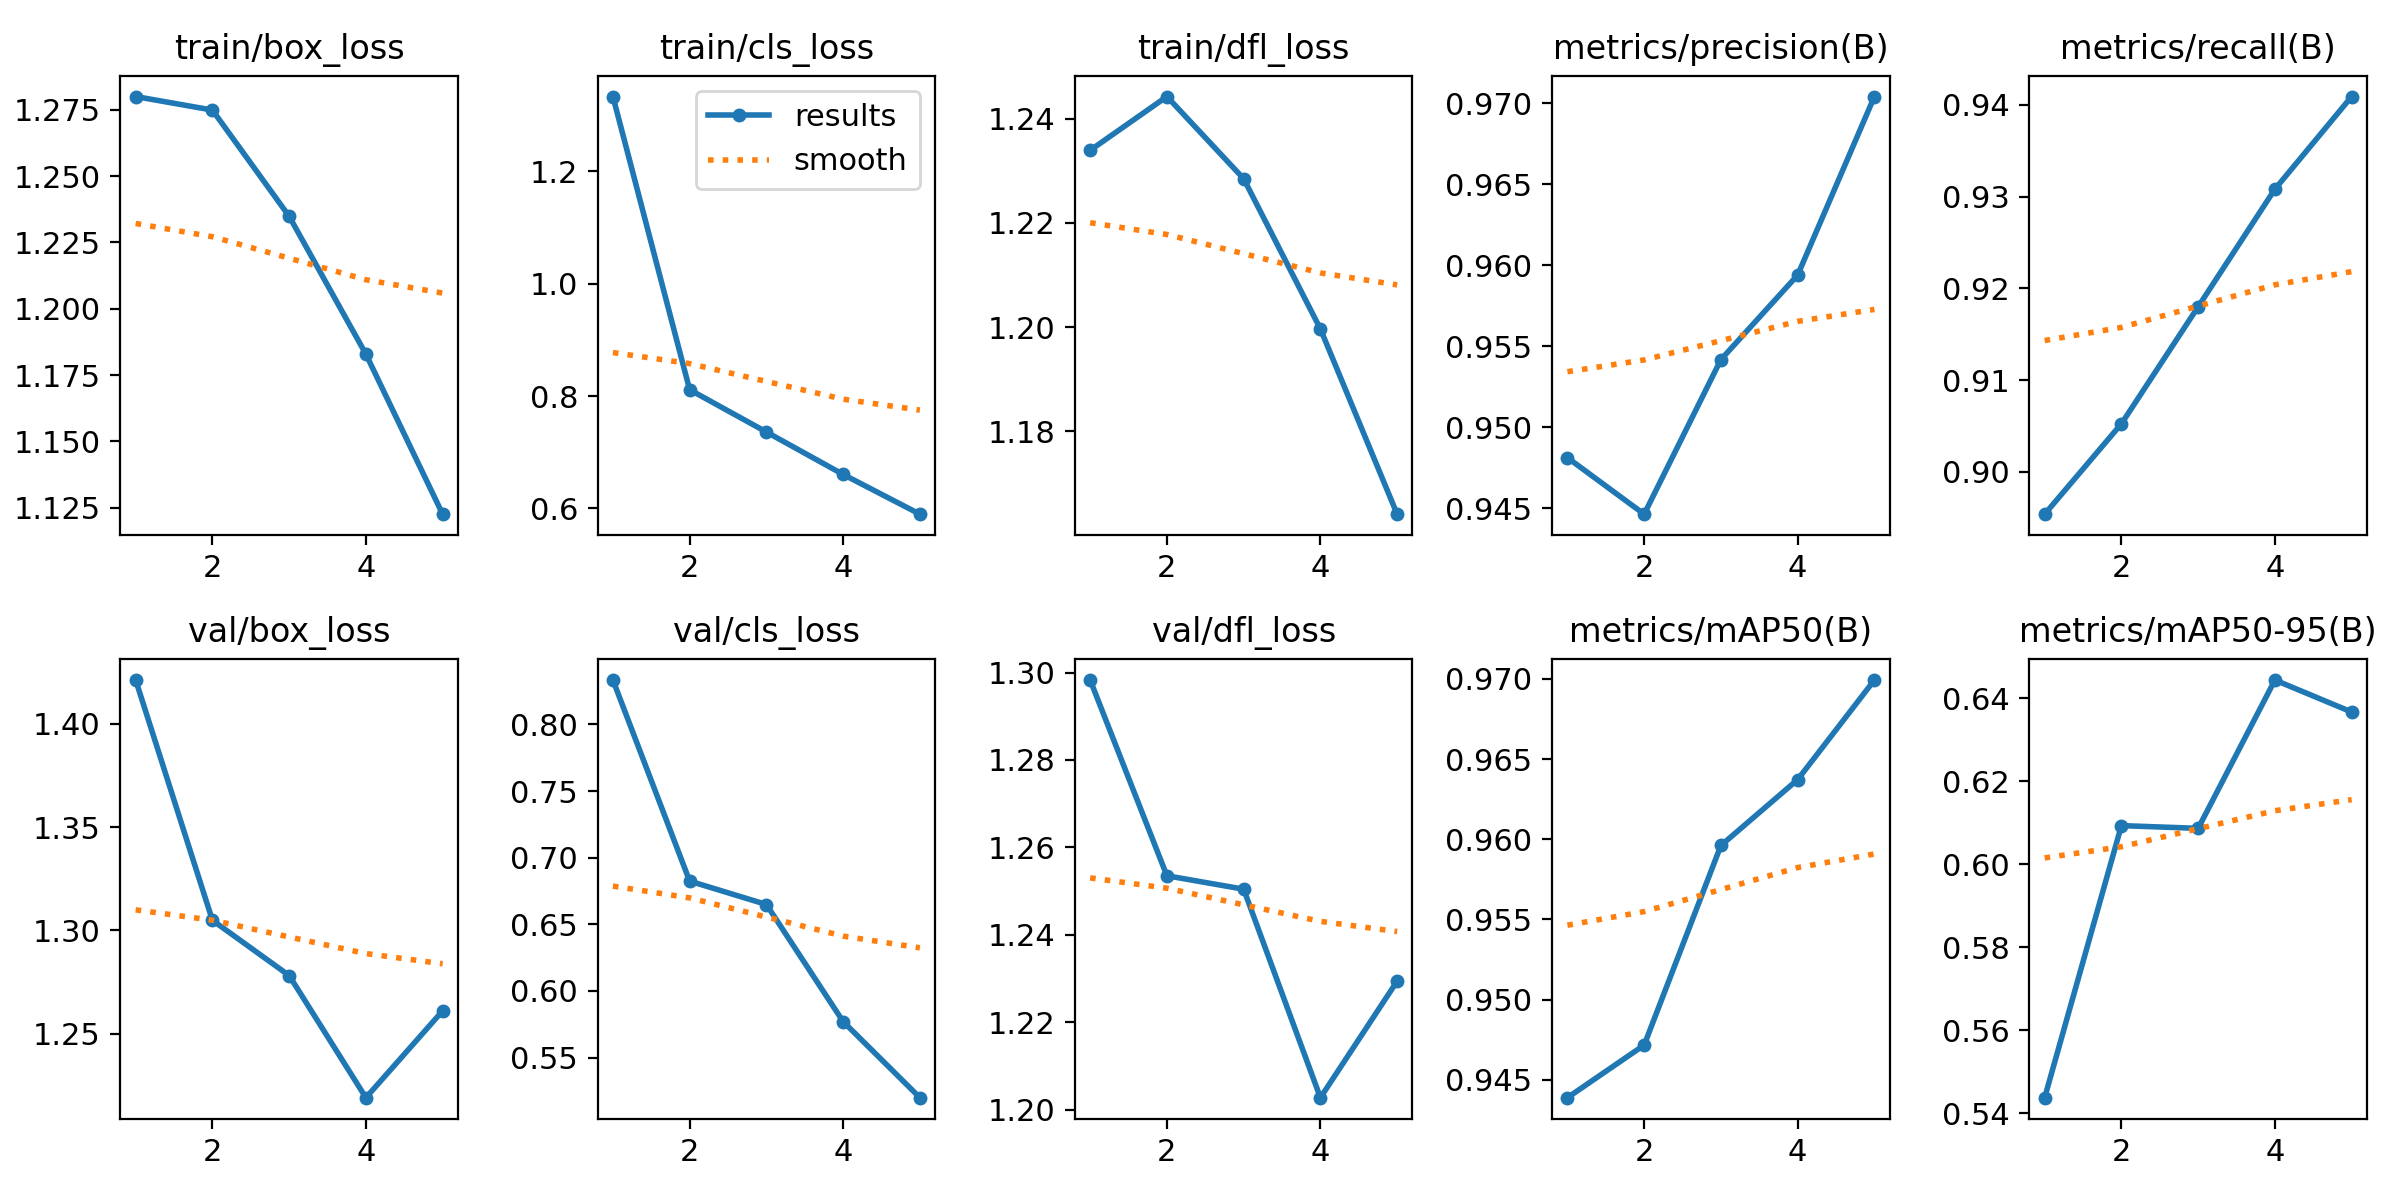

The file beside this chart, header and first rows:
epoch, time, train/box_loss, train/cls_loss, train/dfl_loss, metrics/precision(B), metrics/recall(B), metrics/mAP50(B), metrics/mAP50-95(B), val/box_loss, val/cls_loss, val/dfl_loss, lr/pg0, lr/pg1, lr/pg2
1, 8235, 1.28, 1.333, 1.234, 0.9481, 0.8954, 0.9439, 0.5438, 1.421, 0.8333, 1.298, 0.0006662, 0.0006662, 0.0006662
2, 16424, 1.275, 0.8113, 1.244, 0.9446, 0.9052, 0.9472, 0.6093, 1.305, 0.6824, 1.254, 0.001069, 0.001069, 0.001069
3, 24608, 1.235, 0.7361, 1.228, 0.9542, 0.918, 0.9596, 0.6087, 1.278, 0.6649, 1.25, 0.001208, 0.001208, 0.001208
4, 32764, 1.183, 0.6605, 1.2, 0.9594, 0.9308, 0.9637, 0.6444, 1.219, 0.577, 1.203, 0.000812, 0.000812, 0.000812
5, 40984, 1.122, 0.5898, 1.164, 0.9704, 0.9409, 0.9699, 0.6367, 1.261, 0.5199, 1.229, 0.000416, 0.000416, 0.000416
